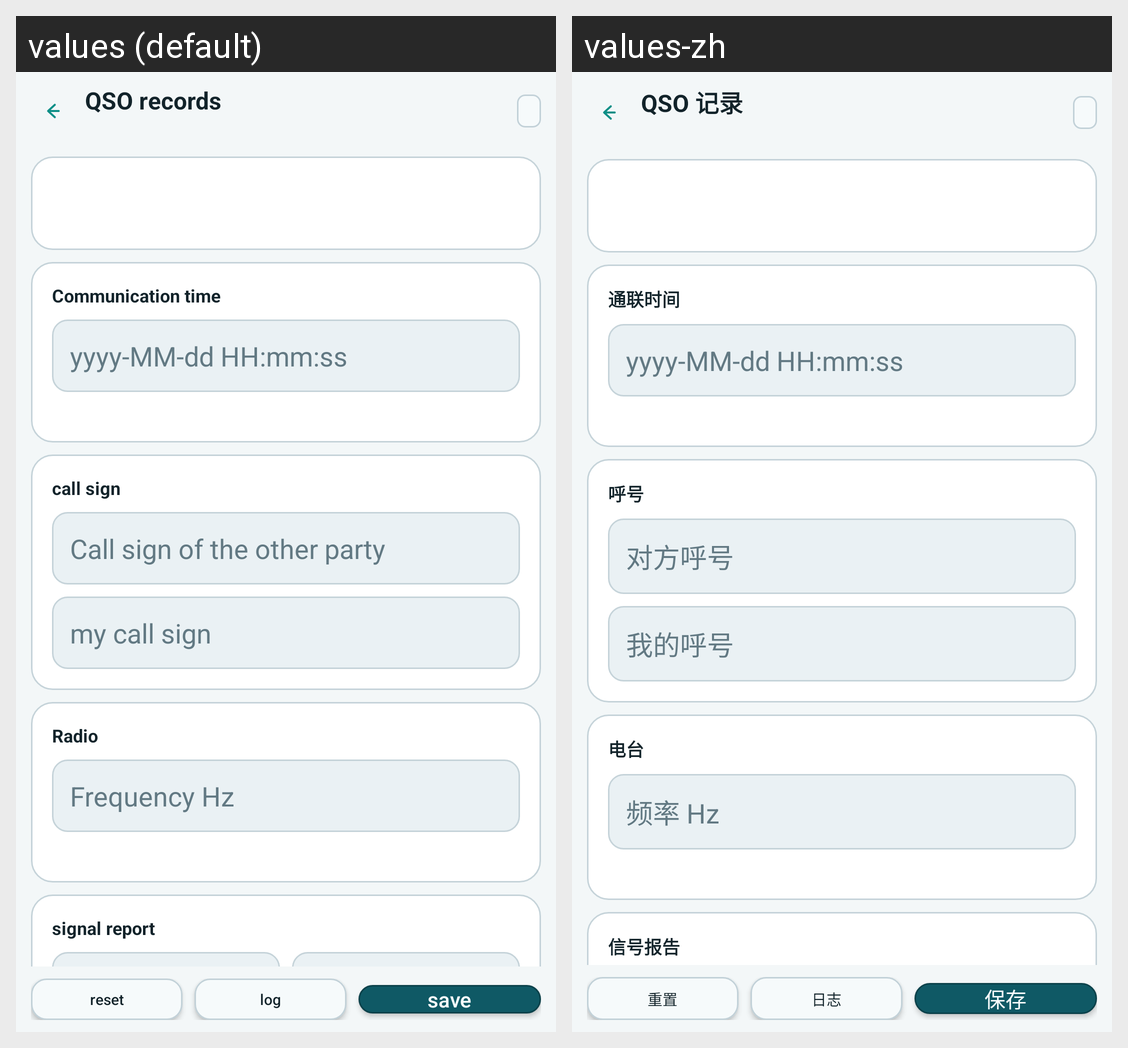

Here is an Android app screen in its default locale and in the app's own translations. Write out the translated-string differences for the strings that appear on this screen.
Android screen res/layout/activity_qso_editor.xml rendered under 2 locales, left to right: values (default), values-zh. Device: Nexus 5 (rendered at 1080×1920; each locale shown at half size, 540×960, under a caption strip naming it); theme Theme.CWCN.
Strings drawn on this screen, with the default value and each locale's value (text and hints the layout hard-codes, and strings that could not be matched under every locale, appear in the picture but are not listed):

qso_editor_title_default
  values: QSO records
  values-zh: QSO 记录

qso_editor_section_time
  values: Communication time
  values-zh: 通联时间

qso_editor_time_format_hint
  values: yyyy-MM-dd HH:mm:ss
  values-zh: yyyy-MM-dd HH:mm:ss

qso_editor_section_callsigns
  values: call sign
  values-zh: 呼号

qso_editor_hint_remote_callsign
  values: Call sign of the other party
  values-zh: 对方呼号

qso_editor_hint_station_callsign
  values: my call sign
  values-zh: 我的呼号

qso_editor_section_radio
  values: Radio
  values-zh: 电台

qso_editor_hint_frequency_hz
  values: Frequency Hz
  values-zh: 频率 Hz

qso_editor_section_report
  values: signal report
  values-zh: 信号报告

qso_editor_action_reset
  values: reset
  values-zh: 重置

qso_editor_action_open_logbook
  values: log
  values-zh: 日志

qso_editor_action_save
  values: save
  values-zh: 保存
